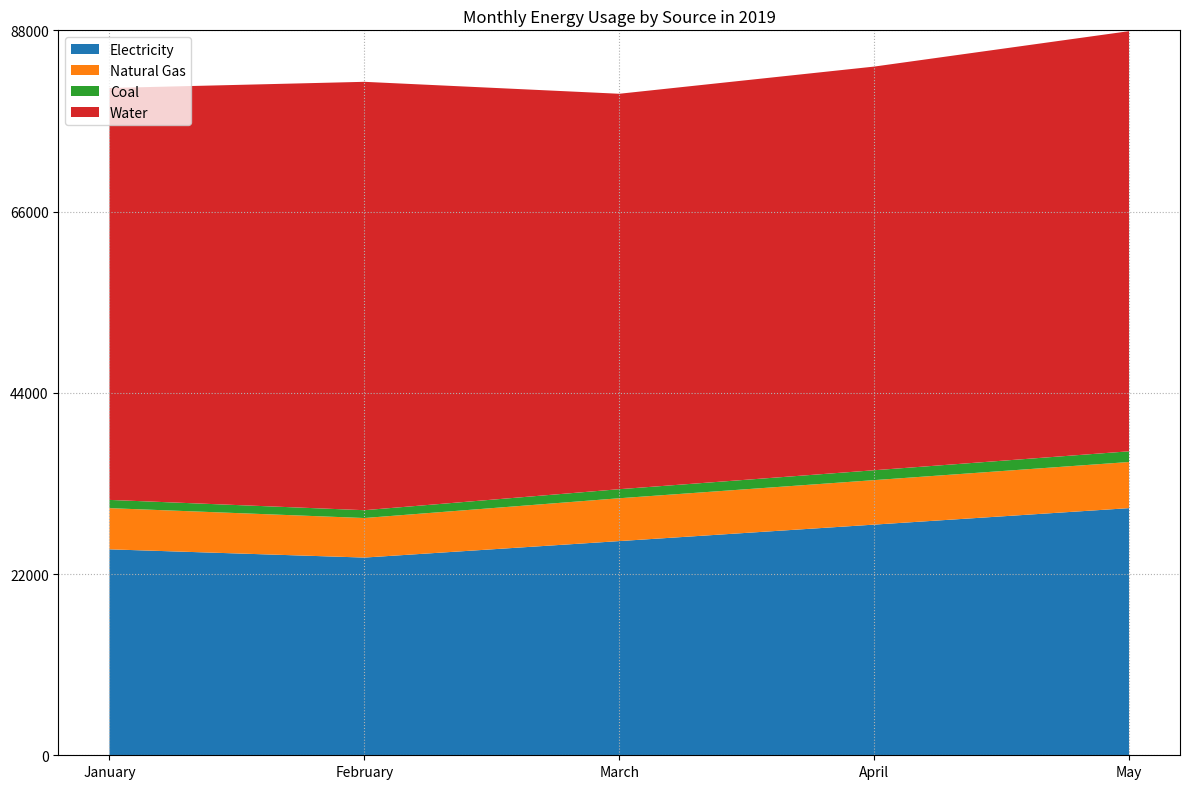

The script that saved this image: (Note: this script raises an exception after producing the figure.)

# Solution:

import pandas as pd
import numpy as np
import matplotlib.pyplot as plt

# Data
data = {"2019": ["January", "February", "March", "April", "May"],
        "Electricity (kWh)": [25000, 24000, 26000, 28000, 30000],
        "Natural Gas (m³)": [5000, 4800, 5200, 5400, 5600],
        "Coal (tons)": [1000, 950, 1100, 1200, 1300],
        "Water (gal)": [50000, 52000, 48000, 49000, 51000]}

# Convert first column to string type
df = pd.DataFrame(data)
df.iloc[:, 0] = df.iloc[:, 0].astype(str)

# Calculate max total value
max_total_value = df.iloc[:, 1:].sum(axis=1).max()
# Round up max total value to nearest multiple of 10, 100 or 1000
if max_total_value < 100:
    max_total_value = np.ceil(max_total_value / 10) * 10
elif max_total_value < 1000:
    max_total_value = np.ceil(max_total_value / 100) * 100
else:
    max_total_value = np.ceil(max_total_value / 1000) * 1000

# Set figure size
fig, ax = plt.subplots(figsize=(12, 8))
# Set background grid lines
plt.grid(linestyle='dotted')

# Plot area chart
ax.stackplot(df.iloc[:, 0], df.iloc[:, 1], df.iloc[:, 2], df.iloc[:, 3], df.iloc[:, 4], labels=["Electricity", "Natural Gas", "Coal", "Water"])

# Set ticks and ticklabels for x axis
ax.set_xticks(np.arange(len(df.index)))
ax.set_xticklabels(df.iloc[:, 0])

# Set ticks and ticklabels for y axis
ax.set_ylim(0, max_total_value)
ax.set_yticks(np.linspace(0, max_total_value, np.random.choice([3, 5, 7, 9, 11]), dtype=np.int32))

# Set legend
ax.legend(loc='upper left')

# Set title
plt.title("Monthly Energy Usage by Source in 2019")

# Automatically resize image
plt.tight_layout()

# Save figure
plt.savefig("output/final/area_chart/png/20231226-103019_16.png", bbox_inches='tight')

# Clear current image state
plt.clf()
